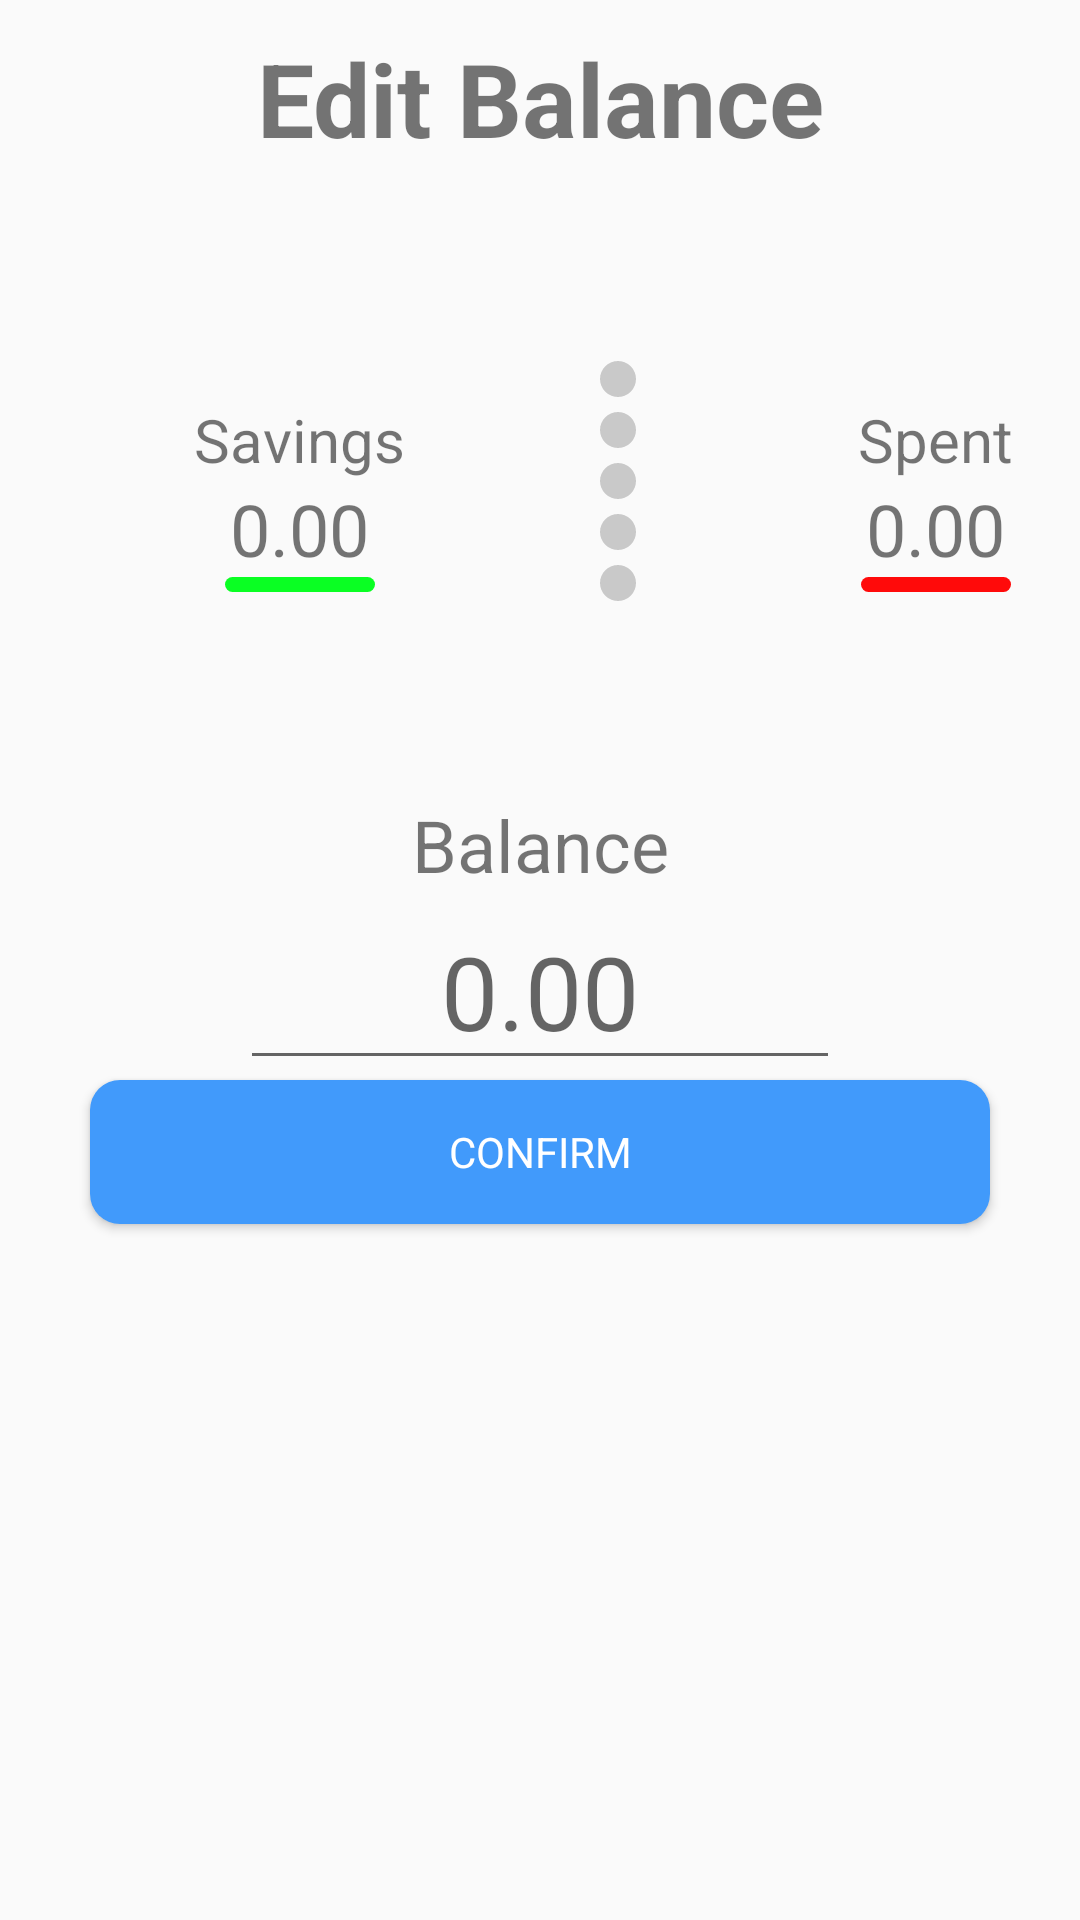

Android layout source for this screen:
<!-- AndroidManifest.xml: application theme Theme.AssignmentProject -->
<!-- res/layout/activity_edit_balance.xml -->
<?xml version="1.0" encoding="utf-8"?>
<androidx.constraintlayout.widget.ConstraintLayout xmlns:android="http://schemas.android.com/apk/res/android"
    xmlns:app="http://schemas.android.com/apk/res-auto"
    xmlns:tools="http://schemas.android.com/tools"
    android:layout_width="match_parent"
    android:layout_height="match_parent"
    tools:context=".EditBalance">

    <LinearLayout
        android:layout_width="match_parent"
        android:layout_height="match_parent"
        android:orientation="vertical"
        app:layout_constraintBottom_toBottomOf="parent"
        app:layout_constraintEnd_toEndOf="parent"
        app:layout_constraintStart_toStartOf="parent"
        app:layout_constraintTop_toTopOf="parent">

        <TextView
            android:id="@+id/textView6"
            android:layout_width="match_parent"
            android:layout_height="wrap_content"
            android:layout_gravity="center_horizontal"
            android:layout_margin="10dp"
            android:gravity="center_horizontal"
            android:text="Edit Balance"
            android:textSize="34sp"
            android:textStyle="bold" />

        <LinearLayout
            android:layout_width="match_parent"
            android:layout_height="200dp"
            android:orientation="horizontal">

            <LinearLayout
                android:layout_width="200dp"
                android:layout_height="match_parent"
                android:gravity="center|center_horizontal"
                android:orientation="vertical">

                <TextView
                    android:id="@+id/textView12"
                    android:layout_width="wrap_content"
                    android:layout_height="wrap_content"
                    android:text="Savings"
                    android:textSize="20sp" />

                <TextView
                    android:id="@+id/textView13"
                    android:layout_width="wrap_content"
                    android:layout_height="wrap_content"
                    android:text="@string/savings"
                    android:textSize="24sp" />

                <View
                    android:id="@+id/view1"
                    android:layout_width="50dp"
                    android:layout_height="5dp"
                    android:background="@drawable/rounded_corners_green"/>
            </LinearLayout>

            <LinearLayout
                android:layout_width="wrap_content"
                android:layout_height="match_parent"
                android:layout_marginTop="50dp"
                android:orientation="vertical">

                <include layout="@layout/divider" />
            </LinearLayout>

            <LinearLayout
                android:layout_width="200dp"
                android:layout_height="match_parent"
                android:gravity="center|center_horizontal"
                android:orientation="vertical">

                <TextView
                    android:id="@+id/textView14"
                    android:layout_width="wrap_content"
                    android:layout_height="wrap_content"
                    android:text="Spent"
                    android:textSize="20sp" />

                <TextView
                    android:id="@+id/textView15"
                    android:layout_width="wrap_content"
                    android:layout_height="wrap_content"
                    android:text="@string/amt_spent"
                    android:textSize="24sp" />

                <View
                    android:id="@+id/view2"
                    android:layout_width="50dp"
                    android:layout_height="5dp"
                    android:background="@drawable/rounded_corners_red"/>
            </LinearLayout>
        </LinearLayout>

        <TextView
            android:id="@+id/textView8"
            android:layout_width="match_parent"
            android:layout_height="wrap_content"
            android:layout_gravity="center_horizontal"
            android:gravity="center_horizontal"
            android:text="Balance"
            android:textSize="24sp" />

        <EditText
            android:id="@+id/editBalanceAmt"
            android:layout_width="200dp"
            android:layout_height="wrap_content"
            android:layout_gravity="center_horizontal"
            android:ems="10"
            android:gravity="center_horizontal"
            android:hint="0.00"
            android:inputType="numberDecimal"
            android:textSize="34sp" />

        <Button
            android:id="@+id/confirmBalance"
            android:layout_width="300dp"
            android:layout_height="wrap_content"
            android:layout_gravity="center_horizontal"
            android:onClick="onClick"
            android:background="@drawable/button_style_2"
            android:text="Confirm"
            android:textColor="@android:color/white" />
    </LinearLayout>
</androidx.constraintlayout.widget.ConstraintLayout>
<!-- res/layout/divider.xml (included above) -->
<?xml version="1.0" encoding="utf-8"?>
<LinearLayout xmlns:android="http://schemas.android.com/apk/res/android"
    android:layout_width="wrap_content"
    android:layout_height="wrap_content"
    android:orientation="vertical">

    <ImageView
        android:layout_width="12dp"
        android:layout_height="12dp"
        android:layout_marginTop="5dp"
        android:background="@drawable/divider" />

    <ImageView
        android:layout_width="12dp"
        android:layout_height="12dp"
        android:layout_marginTop="5dp"
        android:background="@drawable/divider" />

    <ImageView
        android:layout_width="12dp"
        android:layout_height="12dp"
        android:layout_marginTop="5dp"
        android:background="@drawable/divider" />

    <ImageView
        android:layout_width="12dp"
        android:layout_height="12dp"
        android:layout_marginTop="5dp"
        android:background="@drawable/divider" />

    <ImageView
        android:layout_width="12dp"
        android:layout_height="12dp"
        android:layout_marginTop="5dp"
        android:background="@drawable/divider" />
</LinearLayout>
<!-- resources referenced by this layout -->
<resources>
  <!-- drawable button_style_2 (drawable) -->
  <?xml version="1.0" encoding="utf-8"?>
  <shape android:shape="rectangle"
      xmlns:android="http://schemas.android.com/apk/res/android">
      <solid android:color="#419AFB"/>
      <corners android:radius="10dp"/>
  </shape>
  <!-- drawable divider (drawable) -->
  <?xml version="1.0" encoding="utf-8"?>
  <shape android:shape="oval"
      xmlns:android="http://schemas.android.com/apk/res/android">
      <solid android:color="#C9C9C9"/>
  </shape>
  <!-- drawable rounded_corners_green (drawable) -->
  <?xml version="1.0" encoding="utf-8"?>
  <shape android:shape="rectangle"
      xmlns:android="http://schemas.android.com/apk/res/android">
      <solid android:color="@color/valid"/>
      <corners android:radius="300dp"/>
  </shape>
  <!-- drawable rounded_corners_red (drawable) -->
  <?xml version="1.0" encoding="utf-8"?>
  <shape android:shape="rectangle"
      xmlns:android="http://schemas.android.com/apk/res/android">
      <solid android:color="@color/invalid"/>
      <corners android:radius="300dp"/>
  </shape>
  <string name="amt_spent">0.00</string>
  <string name="savings">0.00</string>
  <style name="Theme.AssignmentProject" parent="Theme.AppCompat.Light.NoActionBar">
          
          <item name="colorPrimary">@color/purple_500</item>
          <item name="colorPrimaryVariant">@color/purple_700</item>
          <item name="colorOnPrimary">@color/white</item>
          
          <item name="colorSecondary">@color/teal_200</item>
          <item name="colorSecondaryVariant">@color/teal_700</item>
          <item name="colorOnSecondary">@color/black</item>
          
          <item name="android:statusBarColor">?attr/colorPrimaryVariant</item>
          
          <item name="fontFamily">@font/inter</item>
      </style>
  <color name="valid">#0AFF23</color>
  <color name="invalid">#FF0A0A</color>
  <color name="purple_500">#FF6200EE</color>
  <color name="purple_700">#FF3700B3</color>
  <color name="white">#FFFFFFFF</color>
  <color name="teal_200">#FF03DAC5</color>
  <color name="teal_700">#FF018786</color>
  <color name="black">#FF000000</color>
</resources>
